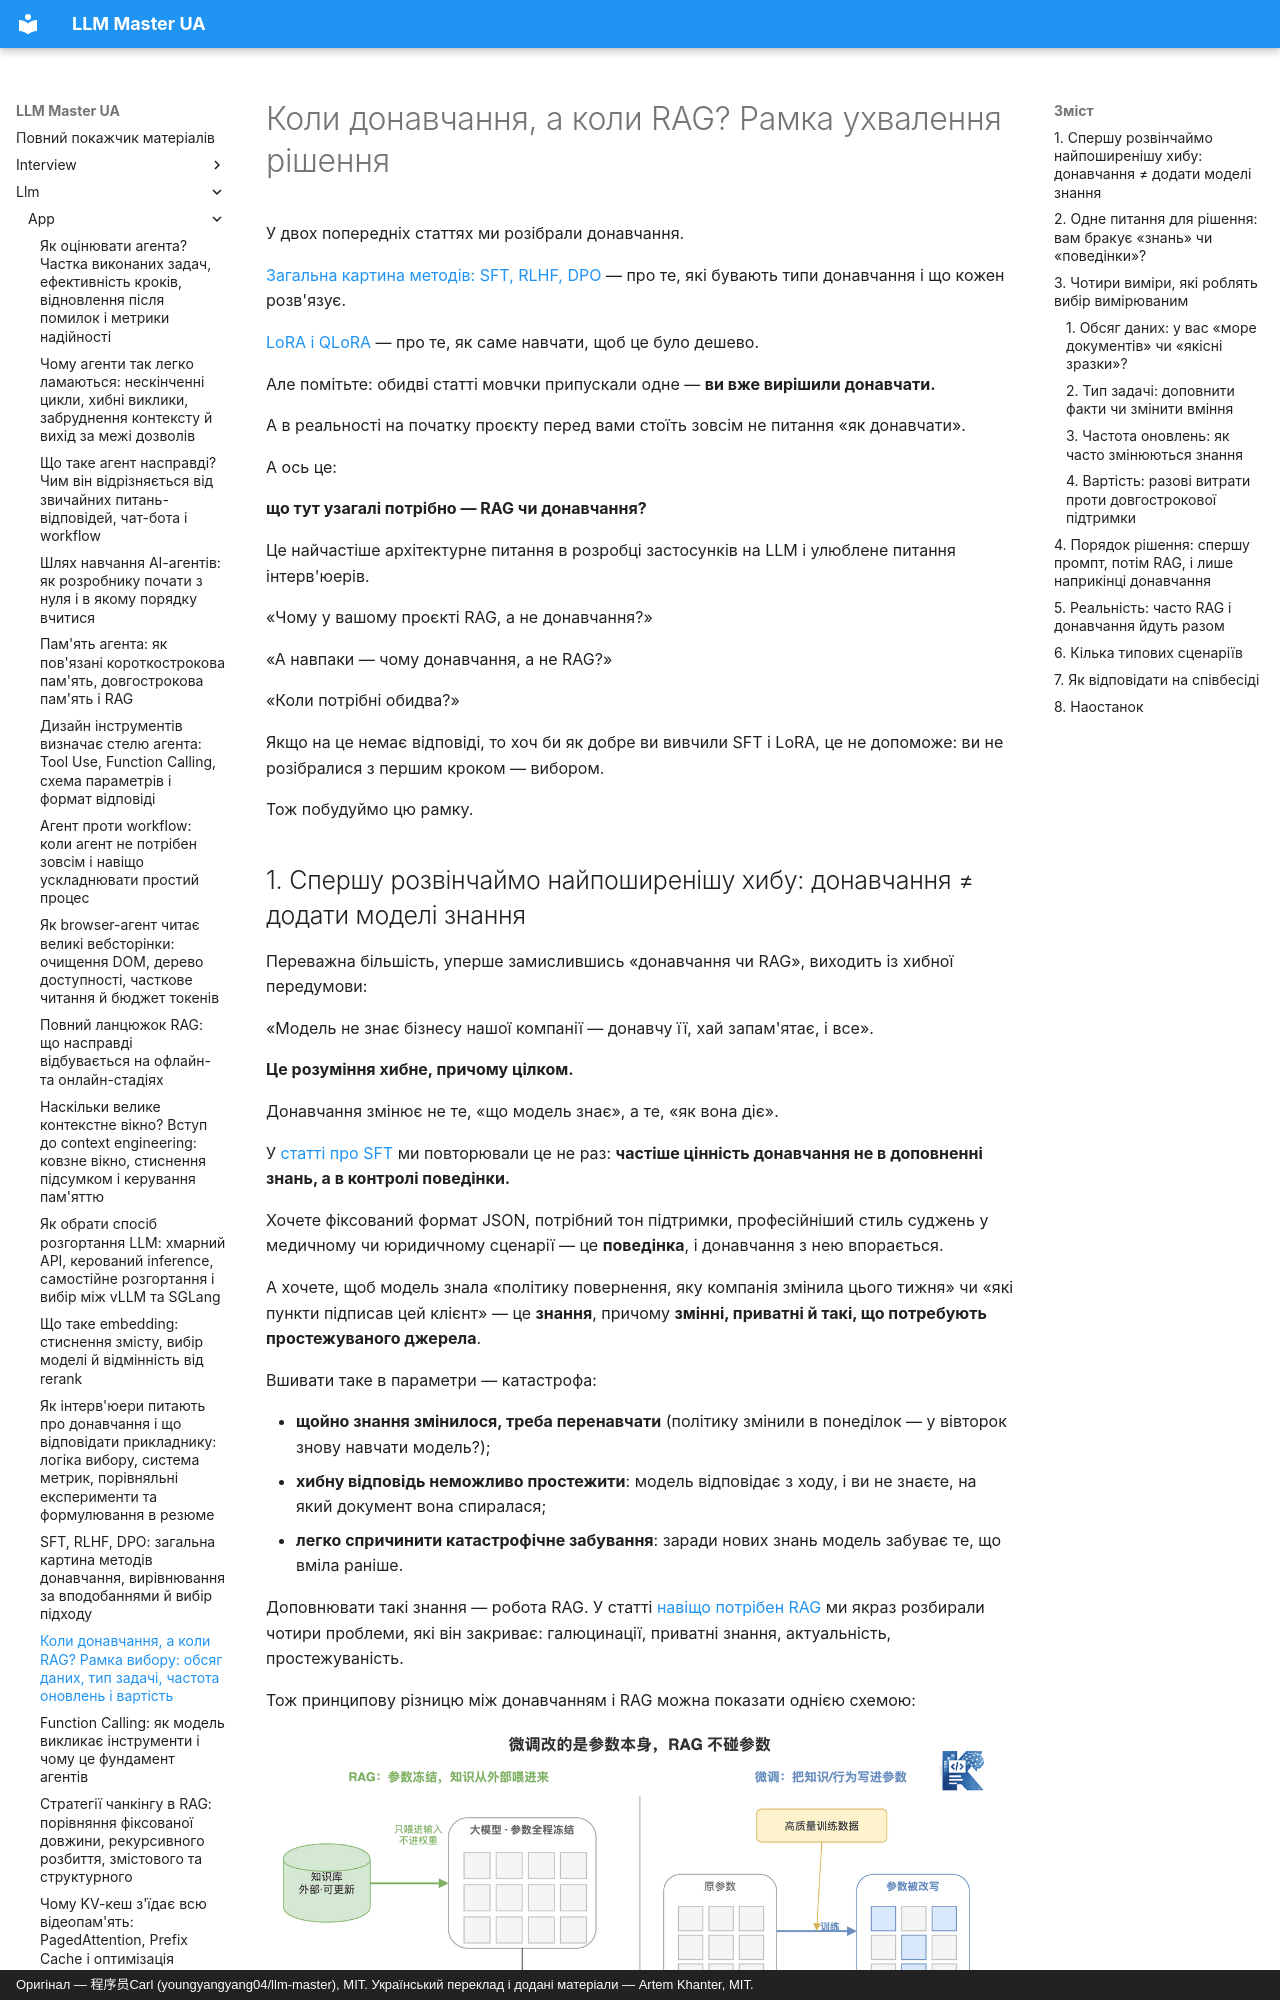

repository: kakagawa/llm-master-ua · page: llm/app/finetuning_vs_rag/index.html · generator: mkdocs · copyright: Оригінал — 程序员Carl (youngyangyang04/llm-master), MIT. Український переклад і додані матеріали — Artem Khanter, MIT.

---
title: "Коли донавчання, а коли RAG? Рамка вибору: обсяг даних, тип задачі, частота оновлень і вартість"
description: Донавчання чи RAG — найчастіше архітектурне питання і в розробці застосунків на LLM, і на співбесідах. Спершу розвінчуємо хибу «донавчання = додати моделі знання» й пояснюємо, що донавчання змінює поведінку, а RAG доповнює знання. Далі даємо рамку вибору за чотирма вимірами — обсяг даних, тип задачі, частота оновлень, вартість — із пріоритетом «промпт → RAG → донавчання», гібридною архітектурою й шаблоном відповіді на співбесіді.
keywords: [донавчання чи RAG, різниця донавчання і RAG, коли донавчати, коли брати RAG, вибір архітектури LLM, RAG, донавчання, SFT, LoRA, QLoRA, Prompt Engineering, генерація з доповненням пошуком, катастрофічне забування, приватні знання, розробка застосунків на LLM, співбесіда з AI]
tags: [застосунки на LLM, донавчання LLM, RAG, вибір рішення, співбесіда з LLM]
---

# Коли донавчання, а коли RAG? Рамка ухвалення рішення

У двох попередніх статтях ми розібрали донавчання.

[Загальна картина методів: SFT, RLHF, DPO](./finetuning_sft_rlhf_dpo.md) — про те, які бувають типи донавчання і що кожен розв'язує.

[LoRA і QLoRA](./lora_qlora.md) — про те, як саме навчати, щоб це було дешево.

Але помітьте: обидві статті мовчки припускали одне — **ви вже вирішили донавчати.**

А в реальності на початку проєкту перед вами стоїть зовсім не питання «як донавчати».

А ось це:

**що тут узагалі потрібно — RAG чи донавчання?**

Це найчастіше архітектурне питання в розробці застосунків на LLM і улюблене питання інтерв'юерів.

«Чому у вашому проєкті RAG, а не донавчання?»

«А навпаки — чому донавчання, а не RAG?»

«Коли потрібні обидва?»

Якщо на це немає відповіді, то хоч би як добре ви вивчили SFT і LoRA, це не допоможе: ви не розібралися з першим кроком — вибором.

Тож побудуймо цю рамку.
